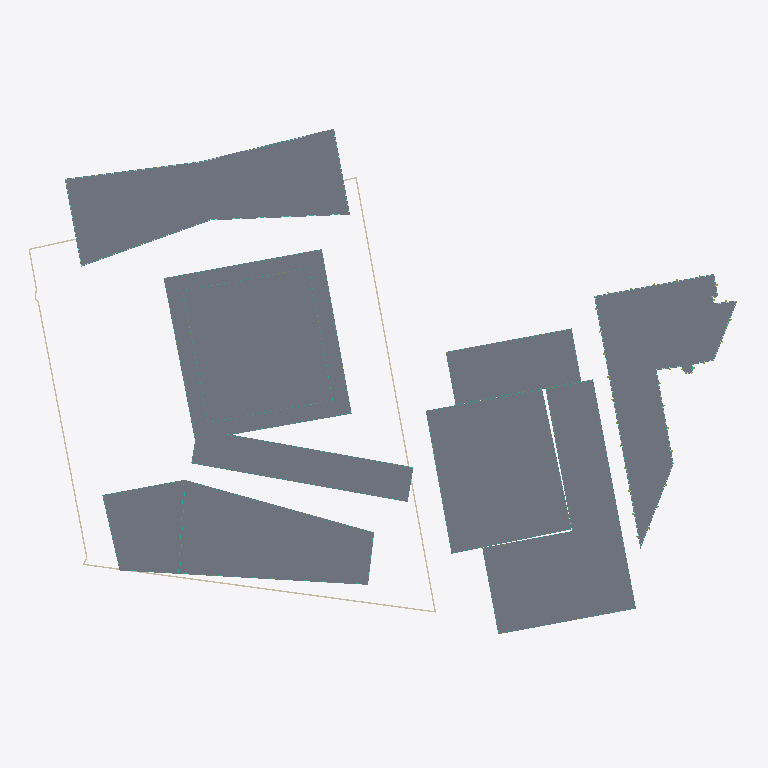
Plan cut of the same IFC building model at storey 'B2-GF' (level 0.00 m, cut at 1.40 m), seen from above with north up, elements coloured by IFC class (only those large enough to see are counted): 9 slabs (grey), 9 curtain walls (teal), 5 walls (beige), 2 plates (pale blue), 1 member (olive). Cut surfaces are drawn darker.
Extent 184.1 m × 133.9 m × 92.3 m (x, y, z). Storeys (64): U-B1 at -7.00 m; U-B2 at -3.50 m; A-P1 at 0.00 m; A0-GF at 0.00 m; B-GF at 0.00 m; B2-GF at 0.00 m; B3-GF at 0.00 m; C1-GF at 0.00 m; C2-GF at 0.00 m; D-GF at 0.00 m; E-GF at 0.00 m; U-Roof at 0.00 m; C1-L1 at 4.40 m; C2-L1 at 4.40 m; B-L1 at 4.50 m; B2-L1 at 4.50 m. Elements (1407): 738 IfcWindow, 197 IfcSlab, 144 IfcMember, 105 IfcWall, 79 IfcCurtainWall, 62 IfcBuildingElementProxy, 45 IfcRailing, 19 IfcPlate, 10 IfcRoof, 5 IfcCovering, 3 IfcSolarDevice.

HEADER;
FILE_DESCRIPTION(('ViewDefinition[DesignTransferView]'),'2;1');
FILE_NAME('/dev/null','2026-11-09T08:15:41+00:00',(''),(''),'IfcOpenShell 0.9.0.post1','IfcOpenShell 0.9.0.post1','Nobody');
FILE_SCHEMA(('IFC4'));
ENDSEC;
DATA;
#1=IFCPROJECT('1BmAS2kmj6LRvEXHhkkmHW',$,'Panorama Pankrác — existing scheme (v1)',$,$,$,$,(#10),#5);
#12=IFCSITE('26pLKyhEH97v2G894b40Q2',$,'Site',$,$,#426,#421,$,$,$,$,$,$,$);
#430=IFCBUILDING('0pqYJvfLz8KwHdlpCkcluC',$,'Diagrid tower (T2)','Residential / hotel tower',$,$,$,$,$,$,$,$);
#32469=IFCBUILDING('2uNsUdiuf4ZgbJnN_iHu3g',$,'Diagrid tower podium + courtyard link','Lobby / restaurant',$,$,$,$,$,$,$,$);
#34298=IFCBUILDING('0TKrLYlrD1Mwcd7omH7lLL',$,'Green tower (E residential tower)','Residential',$,$,$,$,$,$,$,$);
#97812=IFCBUILDING('0MsDFYQlrF6fu9N6_CHHWL',$,'Terraced block (E)','Residential',$,$,$,$,$,$,$,$);
#113473=IFCBUILDING('3M0XSWRv18Y8HmGUY$z1Ip',$,'Podium north (E)','Residential',$,$,$,$,$,$,$,$);
#121311=IFCBUILDING('2MSPU_1MHAPuFi5kAekB1U',$,'Front slab — west head (T5)','Hotel / office',$,$,$,$,$,$,$,$);
#141722=IFCBUILDING('0Q_58fkvLBH9EQ2BhN1uTt',$,'Front slab — wing (T5)','Hotel / office',$,$,$,$,$,$,$,$);
#175139=IFCBUILDING('2MclI$Z5vDZPVwwoL1DKH1',$,'Butterfly office (T1 bow-tie)','Office',$,$,$,$,$,$,$,$);
#195167=IFCBUILDING('2lNC37E0rCIw2WCTCs9IWU',$,'Existing corner office (parcel 1133/12)','Office (existing, kept)',$,$,$,$,$,$,$,$);
#218646=IFCBUILDING('3mNPGwuJzBP9hxNoxNcOxn',$,'Underground parking','Parking / technical',$,$,$,$,$,$,$,$);
#437=IFCBUILDINGSTOREY('0PvLPHMeTAYPtp4HWleCAt',$,'A-P1',$,$,#448,$,$,$,0.0);
#1620=IFCBUILDINGSTOREY('3BBr95LWj2ZupwrlxnP1QS',$,'A-P2',$,$,#1630,$,$,$,5.0);
#2796=IFCBUILDINGSTOREY('0ydCCFCTvEPelmvrcZO96t',$,'A-L3',$,$,#2806,$,$,$,8.7);
#4067=IFCBUILDINGSTOREY('2K$WiIyqD1Eg4kZaIbtCxo',$,'A-L4',$,$,#4077,$,$,$,12.385);
#5334=IFCBUILDINGSTOREY('1knKof3H9Ad9inTsk0BuRH',$,'A-L5',$,$,#5344,$,$,$,16.07);
#6601=IFCBUILDINGSTOREY('1qD1JfIRjATBjA$k$RDjzu',$,'A-L6',$,$,#6611,$,$,$,19.755);
#7868=IFCBUILDINGSTOREY('2RdI57199BZgXFvDW6R9sW',$,'A-L7',$,$,#7878,$,$,$,23.44);
#9135=IFCBUILDINGSTOREY('2Z6z80NTDEmQ61eQWmVluu',$,'A-L8',$,$,#9145,$,$,$,27.125);
#10402=IFCBUILDINGSTOREY('3ZHPaTd4TEJgKhes3rSmOl',$,'A-L9',$,$,#10412,$,$,$,30.81);
#11669=IFCBUILDINGSTOREY('3xK1gyV0P8M9ffAb87CUss',$,'A-L10',$,$,#11679,$,$,$,34.495);
#12936=IFCBUILDINGSTOREY('2VREFevdL4LAAukUjBrwj8',$,'A-L11',$,$,#12946,$,$,$,38.18);
#14203=IFCBUILDINGSTOREY('1AhnvXPkTAXQxz1l5cdnie',$,'A-L12',$,$,#14213,$,$,$,41.865);
#15470=IFCBUILDINGSTOREY('3SyEAPxz50aRfqj5wNpgW4',$,'A-L13',$,$,#15480,$,$,$,45.55);
#16737=IFCBUILDINGSTOREY('1eFkccaIb45veNkQHBKUwo',$,'A-L14',$,$,#16747,$,$,$,49.235);
#18004=IFCBUILDINGSTOREY('3628siZKXFAOVLa7Y8$4wr',$,'A-L15',$,$,#18014,$,$,$,52.92);
#19271=IFCBUILDINGSTOREY('0OZlLphZLAO8YYrwVaNvJR',$,'A-L16',$,$,#19281,$,$,$,56.605);
#20538=IFCBUILDINGSTOREY('2FKuw8FmLAIfTZnXuO$D5$',$,'A-L17',$,$,#20548,$,$,$,60.29);
#21805=IFCBUILDINGSTOREY('0oM$g2Sdb8wRjM5aPI3qcQ',$,'A-L18',$,$,#21815,$,$,$,63.975);
#23072=IFCBUILDINGSTOREY('2c8zqBEETD8frzuIq$wJfi',$,'A-L19',$,$,#23082,$,$,$,67.66);
#24339=IFCBUILDINGSTOREY('0KXxtZtCz4J9E5aulKX8ja',$,'A-L20',$,$,#24349,$,$,$,71.345);
#25606=IFCBUILDINGSTOREY('3mkXPwkMPEI8zd9_5GSZ35',$,'A-L21',$,$,#25616,$,$,$,75.03);
#26873=IFCBUILDINGSTOREY('3IFKz3Wbv5Mwesl$UaXfb5',$,'A-L22',$,$,#26883,$,$,$,78.715);
#31951=IFCBUILDINGSTOREY('0PMAYhjP19S8E01aahRlrH',$,'A-Roof',$,$,#31961,$,$,$,82.4);
#32475=IFCBUILDINGSTOREY('2vx_R02jL97Afz60e006VI',$,'A0-GF',$,$,#32486,$,$,$,0.0);
#34117=IFCBUILDINGSTOREY('3iZEgSyOH07Oz7$W9Lzjyz',$,'A0-Roof',$,$,#34127,$,$,$,5.0);
#34304=IFCBUILDINGSTOREY('1FJmAc55T2_ADzCcKMA7rb',$,'B-GF',$,$,#34315,$,$,$,0.0);
#35553=IFCBUILDINGSTOREY('3I8ul9xO53hxFtng8ywfLf',$,'B-L1',$,$,#35563,$,$,$,4.5);
#37924=IFCBUILDINGSTOREY('0TI_K4pIr9GfVAXFXtPdpe',$,'B-L2',$,$,#37934,$,$,$,7.5048);
#40295=IFCBUILDINGSTOREY('2JfeOU$jP7XxGKwmBozcu7',$,'B-L3',$,$,#40305,$,$,$,10.5096);
#42666=IFCBUILDINGSTOREY('2G5jBvMXr5SAY$NXKbXCYx',$,'B-L4',$,$,#42676,$,$,$,13.5144);
#45037=IFCBUILDINGSTOREY('2LhNJjNz1BNBUGYrBdjGX$',$,'B-L5',$,$,#45047,$,$,$,16.5192);
#47408=IFCBUILDINGSTOREY('1vdyPUPfHCcv_DwXo7Pdsl',$,'B-L6',$,$,#47418,$,$,$,19.524);
#50695=IFCBUILDINGSTOREY('3uweEHWVX31PYztvqK68w4',$,'B-L7',$,$,#50705,$,$,$,22.5288);
#53801=IFCBUILDINGSTOREY('1itzm1HCf1WAD978d$9KPH',$,'B-L8',$,$,#53811,$,$,$,25.5336);
#56937=IFCBUILDINGSTOREY('1KuW4vb7zEAhNuvsiDVS6w',$,'B-L9',$,$,#56947,$,$,$,28.5384);
#60043=IFCBUILDINGSTOREY('0ejKcUwN15NxFjORJYMZFh',$,'B-L10',$,$,#60053,$,$,$,31.5432);
#63179=IFCBUILDINGSTOREY('1CYLCyPAL7hgQ7Vyn8Z15b',$,'B-L11',$,$,#63189,$,$,$,34.548);
#66285=IFCBUILDINGSTOREY('3G0$qWnyHAe9yr6ZvfYRhr',$,'B-L12',$,$,#66295,$,$,$,37.5528);
#69421=IFCBUILDINGSTOREY('39glvLItn9LOesQdZBa4GM',$,'B-L13',$,$,#69431,$,$,$,40.5576);
#72527=IFCBUILDINGSTOREY('1XoL9Za$T0jRSpqWXjF8I5',$,'B-L14',$,$,#72537,$,$,$,43.5624);
#75663=IFCBUILDINGSTOREY('3SHWGT0qb7hfl2hPQoeVcV',$,'B-L15',$,$,#75673,$,$,$,46.5672);
#78769=IFCBUILDINGSTOREY('23OCGHR2XDnfSNXh5LJPTM',$,'B-L16',$,$,#78779,$,$,$,49.572);
#81905=IFCBUILDINGSTOREY('1EloUfovrC1u37wJgS1bCX',$,'B-L17',$,$,#81915,$,$,$,52.5768);
#85011=IFCBUILDINGSTOREY('10XS_IWfv0t8ckxg8jJTYa',$,'B-L18',$,$,#85021,$,$,$,55.5816);
#88147=IFCBUILDINGSTOREY('2AgYmvfxz5KBNxzF0_nFNM',$,'B-L19',$,$,#88157,$,$,$,58.5864);
#91253=IFCBUILDINGSTOREY('2dtqPbGwb3W8PIGpLBRnHM',$,'B-L20',$,$,#91263,$,$,$,61.5912);
#94389=IFCBUILDINGSTOREY('3mrL0fjC11YfNB78wT9OcA',$,'B-L21',$,$,#94399,$,$,$,64.596);
#97495=IFCBUILDINGSTOREY('1sjFm$cx1AdgbQF_daJZWk',$,'B-Roof',$,$,#97505,$,$,$,67.6008);
#97818=IFCBUILDINGSTOREY('1PuldF8dD47wQGhTGSy52Y',$,'B2-GF',$,$,#97829,$,$,$,0.0);
#99563=IFCBUILDINGSTOREY('2ba1mBt$12H8AjAg$0ckw5',$,'B2-L1',$,$,#99573,$,$,$,4.5);
#101720=IFCBUILDINGSTOREY('2WvgJ0OrjE2AxzOnCdaPXu',$,'B2-L2',$,$,#101730,$,$,$,7.5833);
#103877=IFCBUILDINGSTOREY('12wAFMZ3b8PRtpwULgEcZT',$,'B2-L3',$,$,#103887,$,$,$,10.6666);
#106034=IFCBUILDINGSTOREY('2Rii$4Ti5E2RJAlti_gvjN',$,'B2-L4',$,$,#106044,$,$,$,13.7499);
#108191=IFCBUILDINGSTOREY('2tmEUzVpn3m8mehWEAjt5r',$,'B2-L5',$,$,#108201,$,$,$,16.8332);
#110348=IFCBUILDINGSTOREY('0bFX_KUxnEeBSzpxfy_03r',$,'B2-L6',$,$,#110358,$,$,$,19.9165);
#112505=IFCBUILDINGSTOREY('3fQ9gHnO56wfTKUP3zAgKH',$,'B2-PH',$,$,#112515,$,$,$,22.9998);
#113314=IFCBUILDINGSTOREY('1SMwjoJN58$PDdAID9adPB',$,'B2-Roof',$,$,#113324,$,$,$,25.9998);
#113479=IFCBUILDINGSTOREY('1GmNVHFIH5sgZmR7F_DISN',$,'B3-GF',$,$,#113490,$,$,$,0.0);
#114392=IFCBUILDINGSTOREY('24Jz_j7TXFP9XU7aY1f5_V',$,'B3-L1',$,$,#114402,$,$,$,4.5);
#116091=IFCBUILDINGSTOREY('2L7uRL9vjC6uuFh9fp8Fpj',$,'B3-L2',$,$,#116101,$,$,$,7.875);
#117790=IFCBUILDINGSTOREY('1fcO6nvPH75fTy1WVTR660',$,'B3-L3',$,$,#117800,$,$,$,11.25);
#119489=IFCBUILDINGSTOREY('1eQ5zvE65DzPzahtzT8b0A',$,'B3-L4',$,$,#119499,$,$,$,14.625);
#121188=IFCBUILDINGSTOREY('38lChpDKnD2haETAH99nBS',$,'B3-Roof',$,$,#121198,$,$,$,18.0);
#121317=IFCBUILDINGSTOREY('3B3IsAA0fD9QjBVnknqxDj',$,'C1-GF',$,$,#121328,$,$,$,0.0);
#175175=IFCSLAB('3c2sEDIpv0UfregcWGwWh1',$,'D-GF slab',$,$,#175188,#175177,$,.FLOOR.);
#97848=IFCSLAB('3n7nQZ1tj6vg$$09PHcFXx',$,'B2-GF slab',$,$,#97861,#97850,$,.FLOOR.);
#32507=IFCSLAB('3ARBgF3Oz5Gv$xE6MjsGIz',$,'A0-GF slab',$,$,#32520,#32509,$,.FLOOR.);
#34332=IFCSLAB('2FVRVXvmL15g3T0nLkkBep',$,'B-GF slab',$,$,#34345,#34334,$,.FLOOR.);
#195212=IFCSLAB('1o8gpgmQD72fKazVgiHENu',$,'E-GF slab',$,$,#195225,#195214,$,.FLOOR.);
#465=IFCSLAB('1$kmDBABL42fcSYv9qRoyA',$,'A-P1 slab',$,$,#478,#467,$,.FLOOR.);
#141756=IFCSLAB('0e9OVNO5bEzu5RT0TXd2Nr',$,'C2-GF slab',$,$,#141769,#141758,$,.FLOOR.);
#113507=IFCSLAB('1ta2dSdBL7EAml5PVeB49D',$,'B3-GF slab',$,$,#113520,#113509,$,.FLOOR.);
#121345=IFCSLAB('3x2zpGGXz70Ov$svt$4Fh3',$,'C1-GF slab',$,$,#121358,#121347,$,.FLOOR.);
#219146=IFCWALL('3gzsuwU5L32ufCl0VhUmPJ',$,'U-B2 ext wall 6',$,$,#219158,#219148,$,.SOLIDWALL.);
#219121=IFCWALL('00wYG5udD5WeVcwt5YbVvL',$,'U-B2 ext wall 5',$,$,#219133,#219123,$,.SOLIDWALL.);
#219071=IFCWALL('1V$qsf_lf1IupGkP$4URVm',$,'U-B2 ext wall 3',$,$,#219083,#219073,$,.SOLIDWALL.);
#34091=IFCCURTAINWALL('1Vj9WlQ2f3C925z3tvf7Gn',$,'A0-GF curtain wall',$,$,#34103,#34093,$,$);
#177056=IFCCURTAINWALL('1CgVx1tJnEx86bLLF5I8W4',$,'D-GF curtain wall',$,$,#177068,#177058,$,$);
#197234=IFCCURTAINWALL('3qD5YXrYL8FfyFO3sQwYT0',$,'E-GF curtain wall',$,$,#197246,#197236,$,$);
#99537=IFCCURTAINWALL('3JrklaGTHC2ekqlEpqT$w6',$,'B2-GF curtain wall',$,$,#99549,#99539,$,$);
#197260=IFCPLATE('0KI_yL0mLAU8I$QGaR4PHR',$,'E-GF spandrels',$,'SPANDREL',#197272,#197262,$,.USERDEFINED.);
#197693=IFCMEMBER('1RDwiqCqfAqwG63RLZhXwE',$,'E-GF fins',$,'FIN',#197705,#197695,$,.USERDEFINED.);
#177082=IFCPLATE('2jCehIt3LClhWVOanmmeEb',$,'D-GF spandrels',$,'SPANDREL',#177094,#177084,$,.USERDEFINED.);
#142423=IFCCURTAINWALL('2l3cOK9Cf7yAl0QZRcOdzj',$,'C2-GF curtain wall',$,$,#142435,#142425,$,$);
#1590=IFCCURTAINWALL('02fYrhzCj35vyl6fkdtf_L',$,'A-P1 curtain wall',$,$,#1602,#1592,$,$);
#35527=IFCCURTAINWALL('0u6uFWQir2JAk0PnN_04oV',$,'B-GF curtain wall',$,$,#35539,#35529,$,$);
#219171=IFCWALL('3ZgbmCRe5FuuBWCFUNa0jJ',$,'U-B2 ext wall 7',$,$,#219183,#219173,$,.SOLIDWALL.);
#114366=IFCCURTAINWALL('3WYMcgUQ5B2eo5ea1gig6k',$,'B3-GF curtain wall',$,$,#114378,#114368,$,$);
#121796=IFCCURTAINWALL('36_X3rTwbFreIkl_d416Ip',$,'C1-GF curtain wall',$,$,#121808,#121798,$,$);
#219196=IFCWALL('3a2jv6yZD6vPyMNgiKeJfA',$,'U-B2 ext wall 8',$,$,#219208,#219198,$,.SOLIDWALL.);
ENDSEC;
